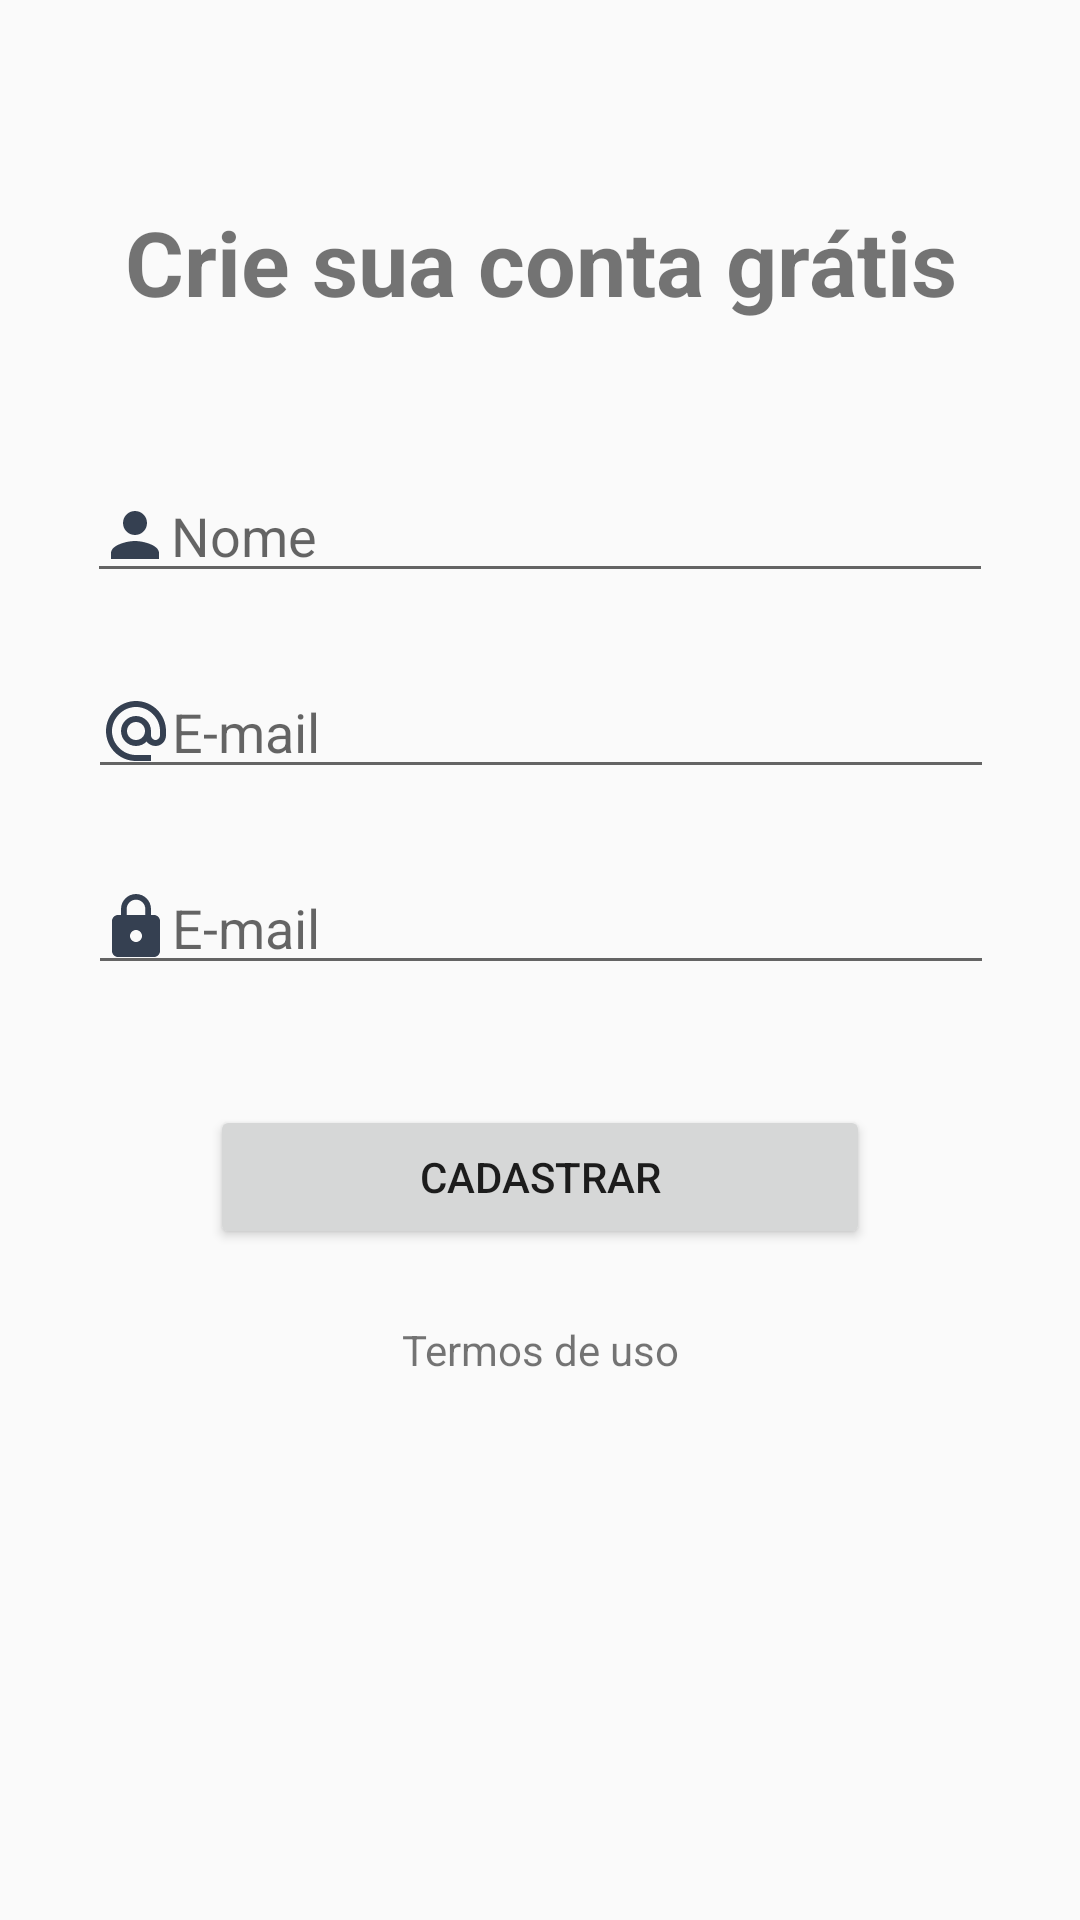

This screen was rendered from an Android layout file. Write that file and the resources it references.
<!-- AndroidManifest.xml: application theme AppTheme -->
<!-- res/layout/activity_cadastro.xml -->
<?xml version="1.0" encoding="utf-8"?>
<androidx.constraintlayout.widget.ConstraintLayout xmlns:android="http://schemas.android.com/apk/res/android"
    xmlns:app="http://schemas.android.com/apk/res-auto"
    xmlns:tools="http://schemas.android.com/tools"
    android:layout_width="match_parent"
    android:layout_height="match_parent"
    tools:context=".activity.CadastroActivity">

    <EditText
        android:id="@+id/editTextTextPersonName4"
        android:layout_width="302dp"
        android:layout_height="0dp"
        android:layout_marginTop="24dp"
        android:drawableLeft="@drawable/ic_baseline_lock_24"
        android:ems="10"
        android:hint="E-mail"
        android:inputType="textEmailAddress"
        app:layout_constraintEnd_toEndOf="parent"
        app:layout_constraintHorizontal_bias="0.504"
        app:layout_constraintStart_toStartOf="parent"
        app:layout_constraintTop_toBottomOf="@+id/editTextTextPersonName3" />

    <EditText
        android:id="@+id/editTextTextPersonName3"
        android:layout_width="302dp"
        android:layout_height="0dp"
        android:layout_marginTop="24dp"
        android:drawableLeft="@drawable/ic_baseline_alternate_email_24"
        android:ems="10"
        android:hint="E-mail"
        android:inputType="textEmailAddress"
        app:layout_constraintEnd_toEndOf="parent"
        app:layout_constraintHorizontal_bias="0.504"
        app:layout_constraintStart_toStartOf="parent"
        app:layout_constraintTop_toBottomOf="@+id/editTextTextPersonName" />

    <TextView
        android:id="@+id/textView5"
        android:layout_width="0dp"
        android:layout_height="wrap_content"
        android:layout_marginStart="24dp"
        android:layout_marginLeft="24dp"
        android:layout_marginTop="67dp"
        android:layout_marginEnd="24dp"
        android:layout_marginRight="24dp"
        android:gravity="center"
        android:text="@string/crie_sua_conta"
        android:textSize="30sp"
        android:textStyle="bold"
        app:layout_constraintEnd_toEndOf="parent"
        app:layout_constraintStart_toStartOf="parent"
        app:layout_constraintTop_toTopOf="parent" />

    <EditText
        android:id="@+id/editTextTextPersonName"
        android:layout_width="302dp"
        android:layout_height="0dp"
        android:layout_marginTop="49dp"
        android:drawableLeft="@drawable/ic_baseline_person_24"
        android:ems="10"
        android:hint="Nome"
        android:inputType="textPersonName"
        app:layout_constraintEnd_toEndOf="parent"
        app:layout_constraintStart_toStartOf="parent"
        app:layout_constraintTop_toBottomOf="@+id/textView5" />

    <Button
        android:id="@+id/button"
        android:layout_width="0dp"
        android:layout_height="48dp"
        android:layout_marginStart="70dp"
        android:layout_marginLeft="70dp"
        android:layout_marginTop="40dp"
        android:layout_marginEnd="70dp"
        android:layout_marginRight="70dp"
        android:text="@string/cadastrar"
        app:layout_constraintEnd_toEndOf="parent"
        app:layout_constraintHorizontal_bias="0.0"
        app:layout_constraintStart_toStartOf="parent"
        app:layout_constraintTop_toBottomOf="@+id/editTextTextPersonName4" />

    <TextView
        android:id="@+id/textView6"
        android:layout_width="0dp"
        android:layout_height="wrap_content"
        android:layout_marginStart="50dp"
        android:layout_marginLeft="50dp"
        android:layout_marginTop="24dp"
        android:layout_marginEnd="50dp"
        android:layout_marginRight="50dp"
        android:gravity="center"
        android:text="@string/termos_de_uso"
        app:layout_constraintBottom_toBottomOf="parent"
        app:layout_constraintEnd_toEndOf="parent"
        app:layout_constraintHorizontal_bias="0.0"
        app:layout_constraintStart_toStartOf="parent"
        app:layout_constraintTop_toBottomOf="@+id/button"
        app:layout_constraintVertical_bias="0.0" />

</androidx.constraintlayout.widget.ConstraintLayout>
<!-- resources referenced by this layout -->
<resources>
  <!-- drawable ic_baseline_alternate_email_24 (drawable) -->
  <vector android:alpha="0.92" android:height="24dp"
      android:tint="#232E41" android:viewportHeight="24"
      android:viewportWidth="24" android:width="24dp" xmlns:android="http://schemas.android.com/apk/res/android">
      <path android:fillColor="@android:color/white" android:pathData="M12,2C6.48,2 2,6.48 2,12s4.48,10 10,10h5v-2h-5c-4.34,0 -8,-3.66 -8,-8s3.66,-8 8,-8 8,3.66 8,8v1.43c0,0.79 -0.71,1.57 -1.5,1.57s-1.5,-0.78 -1.5,-1.57L17,12c0,-2.76 -2.24,-5 -5,-5s-5,2.24 -5,5 2.24,5 5,5c1.38,0 2.64,-0.56 3.54,-1.47 0.65,0.89 1.77,1.47 2.96,1.47 1.97,0 3.5,-1.6 3.5,-3.57L22,12c0,-5.52 -4.48,-10 -10,-10zM12,15c-1.66,0 -3,-1.34 -3,-3s1.34,-3 3,-3 3,1.34 3,3 -1.34,3 -3,3z"/>
  </vector>
  <!-- drawable ic_baseline_lock_24 (drawable) -->
  <vector android:alpha="0.92" android:height="24dp"
      android:tint="#232E41" android:viewportHeight="24"
      android:viewportWidth="24" android:width="24dp" xmlns:android="http://schemas.android.com/apk/res/android">
      <path android:fillColor="@android:color/white" android:pathData="M18,8h-1L17,6c0,-2.76 -2.24,-5 -5,-5S7,3.24 7,6v2L6,8c-1.1,0 -2,0.9 -2,2v10c0,1.1 0.9,2 2,2h12c1.1,0 2,-0.9 2,-2L20,10c0,-1.1 -0.9,-2 -2,-2zM12,17c-1.1,0 -2,-0.9 -2,-2s0.9,-2 2,-2 2,0.9 2,2 -0.9,2 -2,2zM15.1,8L8.9,8L8.9,6c0,-1.71 1.39,-3.1 3.1,-3.1 1.71,0 3.1,1.39 3.1,3.1v2z"/>
  </vector>
  <!-- drawable ic_baseline_person_24 (drawable) -->
  <vector android:alpha="0.92" android:height="24dp"
      android:tint="#232E41" android:viewportHeight="24"
      android:viewportWidth="24" android:width="24dp" xmlns:android="http://schemas.android.com/apk/res/android">
      <path android:fillColor="@android:color/white" android:pathData="M12,12c2.21,0 4,-1.79 4,-4s-1.79,-4 -4,-4 -4,1.79 -4,4 1.79,4 4,4zM12,14c-2.67,0 -8,1.34 -8,4v2h16v-2c0,-2.66 -5.33,-4 -8,-4z"/>
  </vector>
  <string name="cadastrar">Cadastrar</string>
  <string name="crie_sua_conta">Crie sua conta grátis</string>
  <string name="termos_de_uso">Termos de uso</string>
  <style name="AppTheme" parent="Theme.AppCompat.Light.DarkActionBar">
          <item name="colorPrimary">@color/colorPrimary</item>
          <item name="colorPrimaryDark">@color/colorPrimaryDark</item>
          <item name="colorAccent">@color/colorAccent</item>
      </style>
  <color name="colorPrimary">#273B8F</color>
  <color name="colorPrimaryDark">#1B2D7A</color>
  <color name="colorAccent">#3977F1</color>
</resources>
